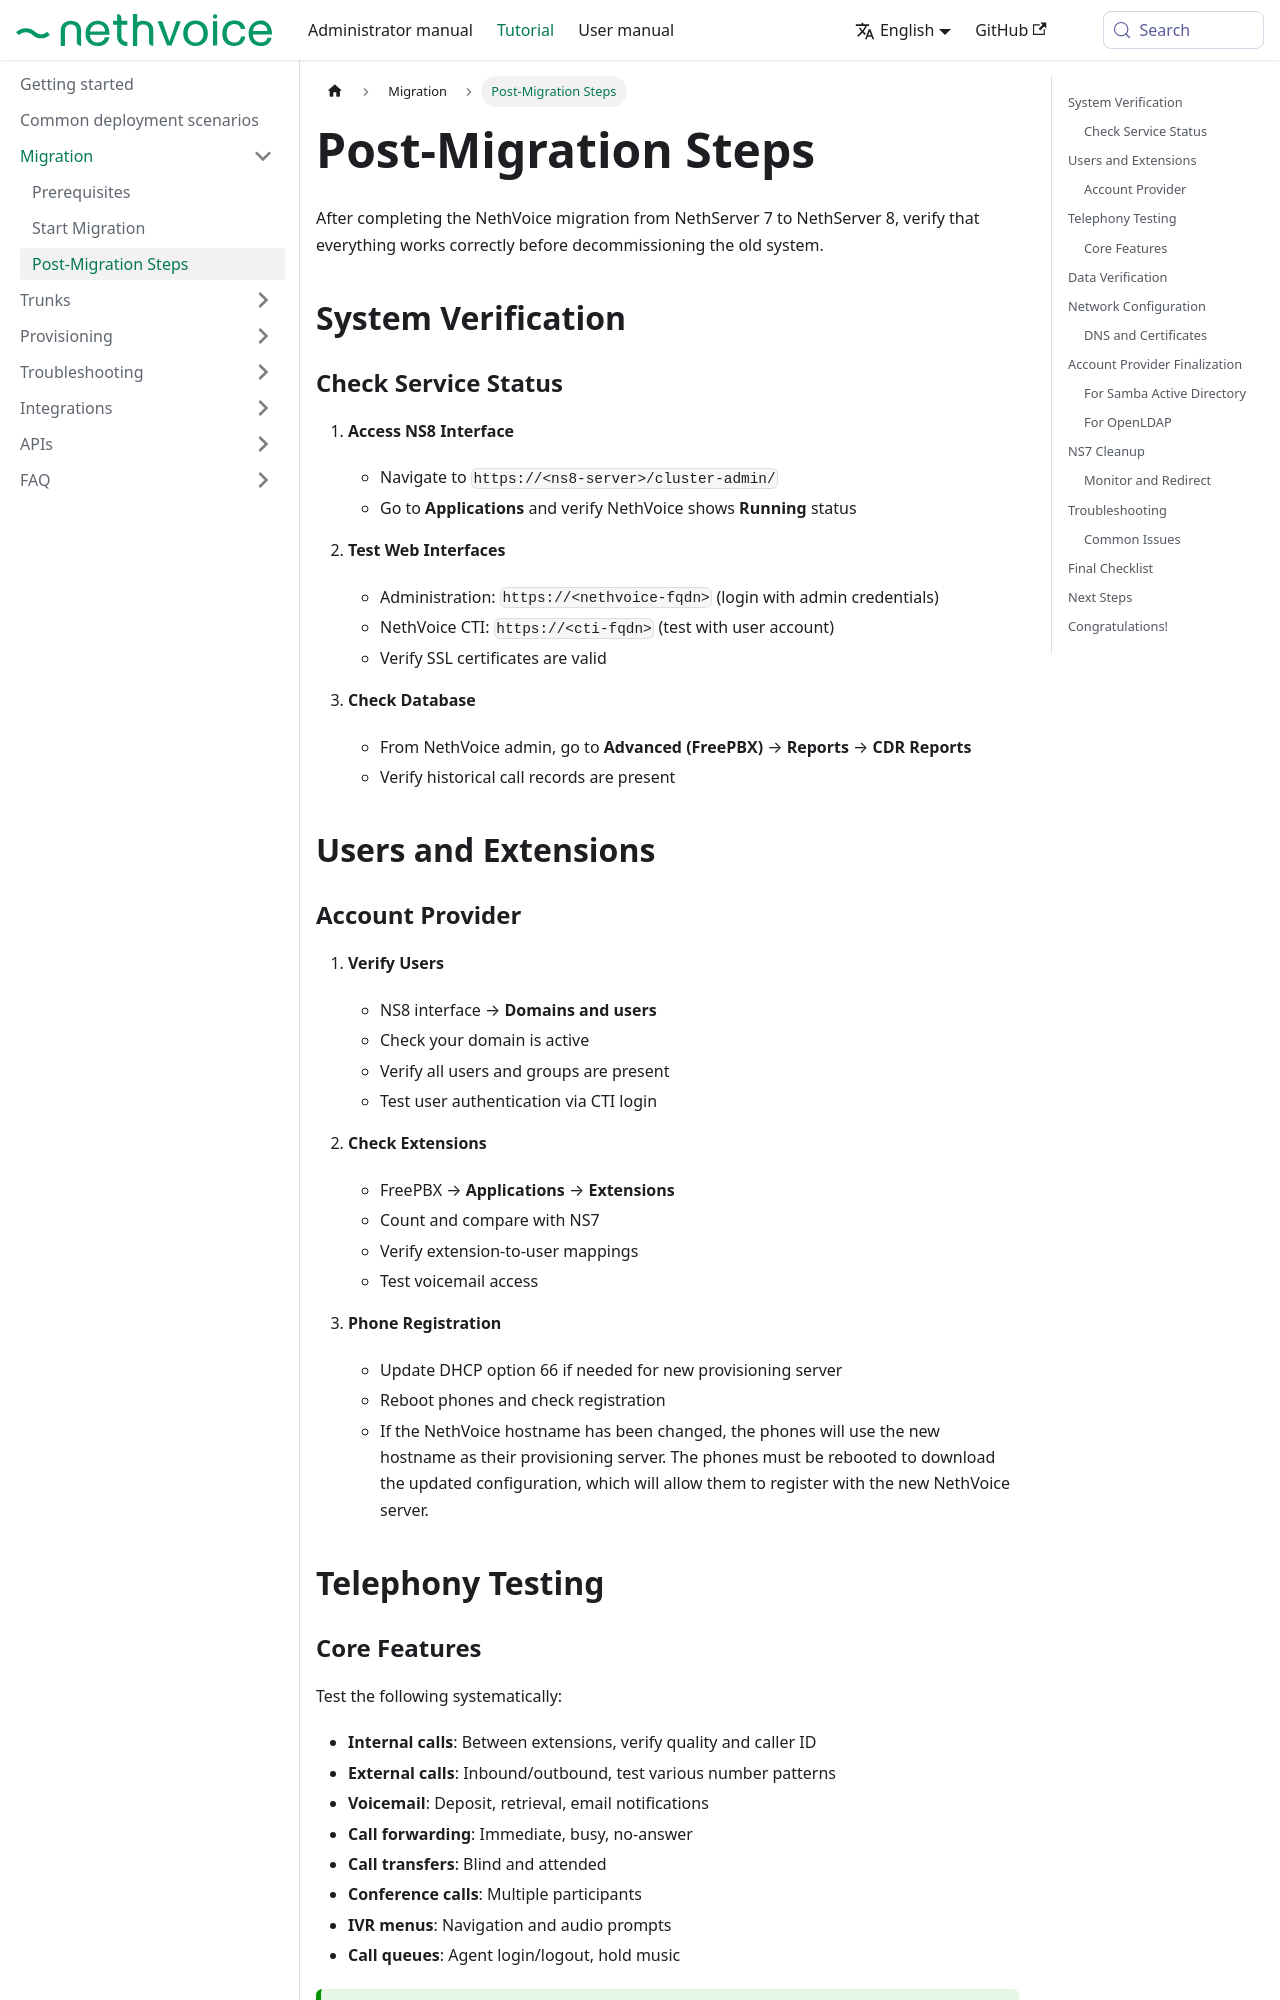

repository: NethServer/nethvoice-docs · page: docs/tutorial/migration/post_migration.html · generator: docusaurus

---
title: Post-Migration Steps
sidebar_position: 3
---

# Post-Migration Steps

After completing the NethVoice migration from NethServer 7 to NethServer 8, verify that everything works correctly before decommissioning the old system.

## System Verification {#system-verification}

### Check Service Status {#check-service-status}

1. **Access NS8 Interface**
   - Navigate to `https://<ns8-server>/cluster-admin/`
   - Go to **Applications** and verify NethVoice shows **Running** status

2. **Test Web Interfaces**
   - Administration: `https://<nethvoice-fqdn>` (login with admin credentials)
   - NethVoice CTI: `https://<cti-fqdn>` (test with user account)
   - Verify SSL certificates are valid

3. **Check Database**
   - From NethVoice admin, go to **Advanced (FreePBX)** → **Reports** → **CDR Reports**
   - Verify historical call records are present

## Users and Extensions {#users-and-extensions}

### Account Provider {#account-provider}

1. **Verify Users**
   - NS8 interface → **Domains and users**
   - Check your domain is active
   - Verify all users and groups are present
   - Test user authentication via CTI login

2. **Check Extensions**
   - FreePBX → **Applications** → **Extensions**
   - Count and compare with NS7
   - Verify extension-to-user mappings
   - Test voicemail access

3. **Phone Registration**
   - Update DHCP option 66 if needed for new provisioning server
   - Reboot phones and check registration
   - If the NethVoice hostname has been changed, the phones will use the new hostname as their provisioning server. 
     The phones must be rebooted to download the updated configuration, which will allow them to register with the new NethVoice server.

## Telephony Testing {#telephony-testing}
